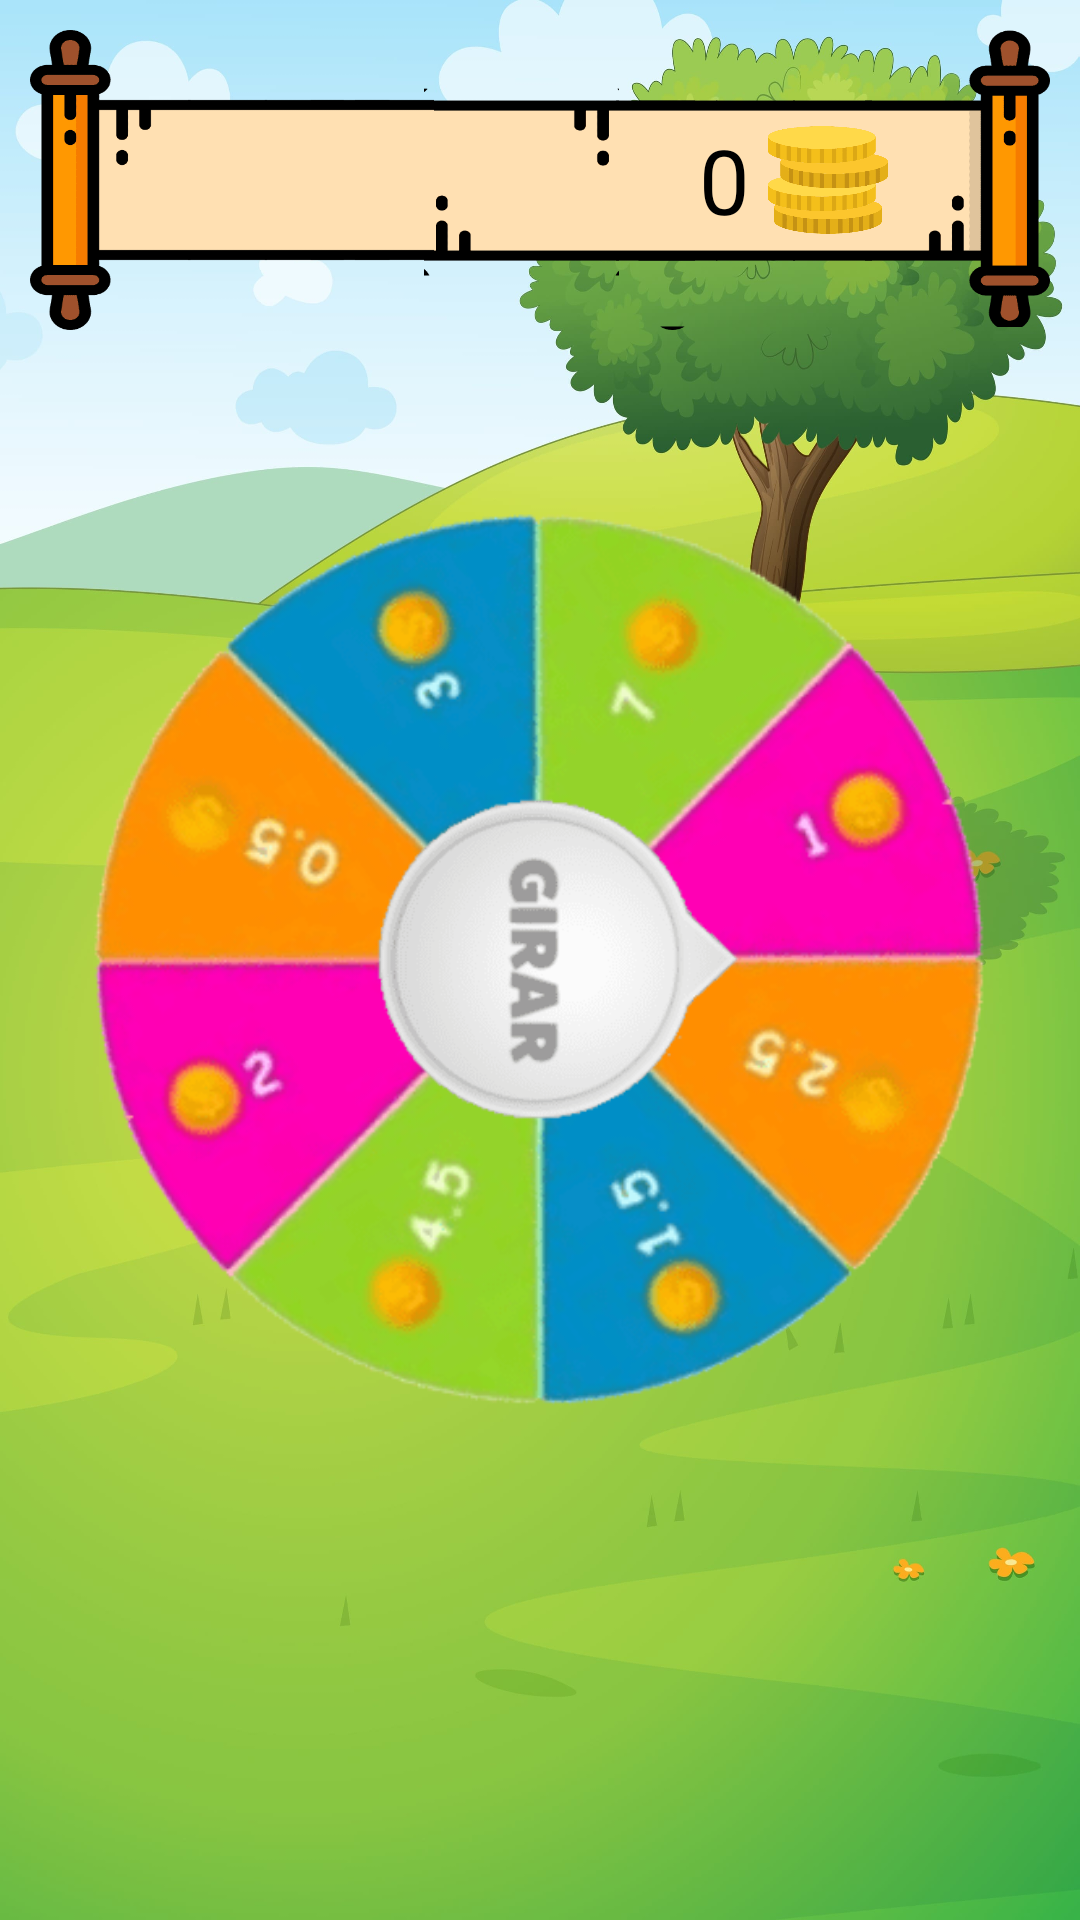

Layout XML and referenced resources for this Android screen:
<!-- AndroidManifest.xml: application theme Theme.rili -->
<!-- res/layout/activity_ruleta.xml -->
<?xml version="1.0" encoding="utf-8"?>
<RelativeLayout xmlns:android="http://schemas.android.com/apk/res/android"
    xmlns:app="http://schemas.android.com/apk/res-auto"
    xmlns:tools="http://schemas.android.com/tools"
    android:layout_width="match_parent"
    android:layout_height="match_parent"
    android:background="@drawable/fondo2"
    tools:context=".ruletaA"
    android:onClick="VI">


    <RelativeLayout
        android:layout_width="match_parent"
        android:layout_height="100dp"
        android:layout_marginTop="10dp"
        android:layout_marginLeft="10dp"
        android:layout_marginRight="10dp"
        android:background="@drawable/pergamino1">

        <TextView
            android:id="@+id/Nmonedas"
            android:layout_width="wrap_content"
            android:layout_height="wrap_content"
            android:layout_alignParentEnd="true"
            android:layout_alignParentRight="true"
            android:layout_alignParentLeft="true"
            android:layout_centerVertical="true"

            android:layout_marginEnd="100dp"
            android:layout_marginRight="100dp"
            android:text="0"
            android:textColor="@color/black"
            android:textSize="30dp" />




        <ImageView
            android:id="@+id/imageView7"
            android:layout_width="40dp"
            android:layout_height="40dp"
            android:layout_alignParentEnd="true"
            android:layout_alignParentRight="true"
            android:layout_centerVertical="true"
            android:layout_marginEnd="54dp"
            android:layout_marginRight="54dp"
            app:srcCompat="@drawable/monedas" />

        <TextView
            android:id="@+id/usuario"
            android:layout_width="wrap_content"
            android:layout_height="wrap_content"
            android:layout_alignParentStart="true"
            android:layout_alignParentLeft="true"
            android:layout_centerVertical="true"
            android:layout_marginStart="50dp"
            android:layout_marginLeft="50dp"
            android:text=""
            android:textColor="@color/black"
            android:textSize="30dp" />
    </RelativeLayout>

    <ImageView
        android:id="@+id/ruleta"
        android:layout_width="300dp"
        android:layout_height="300dp"
        android:layout_centerInParent="true"
        app:srcCompat="@drawable/ruletoide2" />

    <ImageView
        android:id="@+id/girar"
        android:layout_width="135dp"
        android:layout_height="135dp"
        android:layout_centerInParent="true"
        android:scaleX="3"
        android:scaleY="3"
        app:srcCompat="@drawable/girar" />

    <RelativeLayout
        android:id="@+id/Lmensa"
        android:layout_width="200dp"
        android:layout_height="100dp"
        android:layout_centerHorizontal="true"
        android:layout_marginTop="234dp"
        android:layout_marginBottom="396dp"
        android:background="@drawable/recuadro"
        android:visibility="gone">

        <com.airbnb.lottie.LottieAnimationView

            android:id="@+id/bien"
            android:layout_width="62dp"
            android:layout_height="62dp"
            android:layout_centerHorizontal="true"
            app:srcCompat="@raw/bien" />

        <ImageView
            android:id="@+id/mensa"

            android:layout_width="200dp"
            android:layout_height="100dp"
            android:layout_alignParentStart="true"
            android:layout_alignParentLeft="true"
            android:layout_alignParentTop="true"
            android:layout_alignParentEnd="true"
            android:layout_alignParentRight="true"
            android:layout_alignParentBottom="true"

            android:scaleX="0.8"
            android:scaleY="0.85"
            app:srcCompat="@drawable/monedasviente" />

    </RelativeLayout>


    <TextView
        android:id="@+id/TVp"
        android:layout_width="wrap_content"
        android:layout_height="wrap_content"
        android:layout_alignParentTop="true"
        android:layout_marginTop="604dp"

        android:textColor="@color/black"
        android:layout_centerHorizontal="true"
        android:textSize="24sp"
        android:gravity="center_horizontal" />


</RelativeLayout>
<!-- resources referenced by this layout -->
<resources>
  <!-- drawable fondo2: jpg bitmap (drawable, 143837 bytes) -->
  <!-- drawable girar: png bitmap (drawable, 7520 bytes) -->
  <!-- drawable monedas: png bitmap (drawable, 5196 bytes) -->
  <!-- drawable monedasviente: png bitmap (drawable, 9773 bytes) -->
  <!-- drawable pergamino1: png bitmap (drawable, 5841 bytes) -->
  <!-- drawable recuadro: png bitmap (drawable, 1355 bytes) -->
  <!-- drawable ruletoide2: png bitmap (drawable, 44926 bytes) -->
  <style name="Theme.rili" parent="Theme.AppCompat.NoActionBar" />
  <!-- not gathered from this repository: default colours our renderer supplied (Android Studio template values) -->
  <color name="black">#FF000000</color>
</resources>
